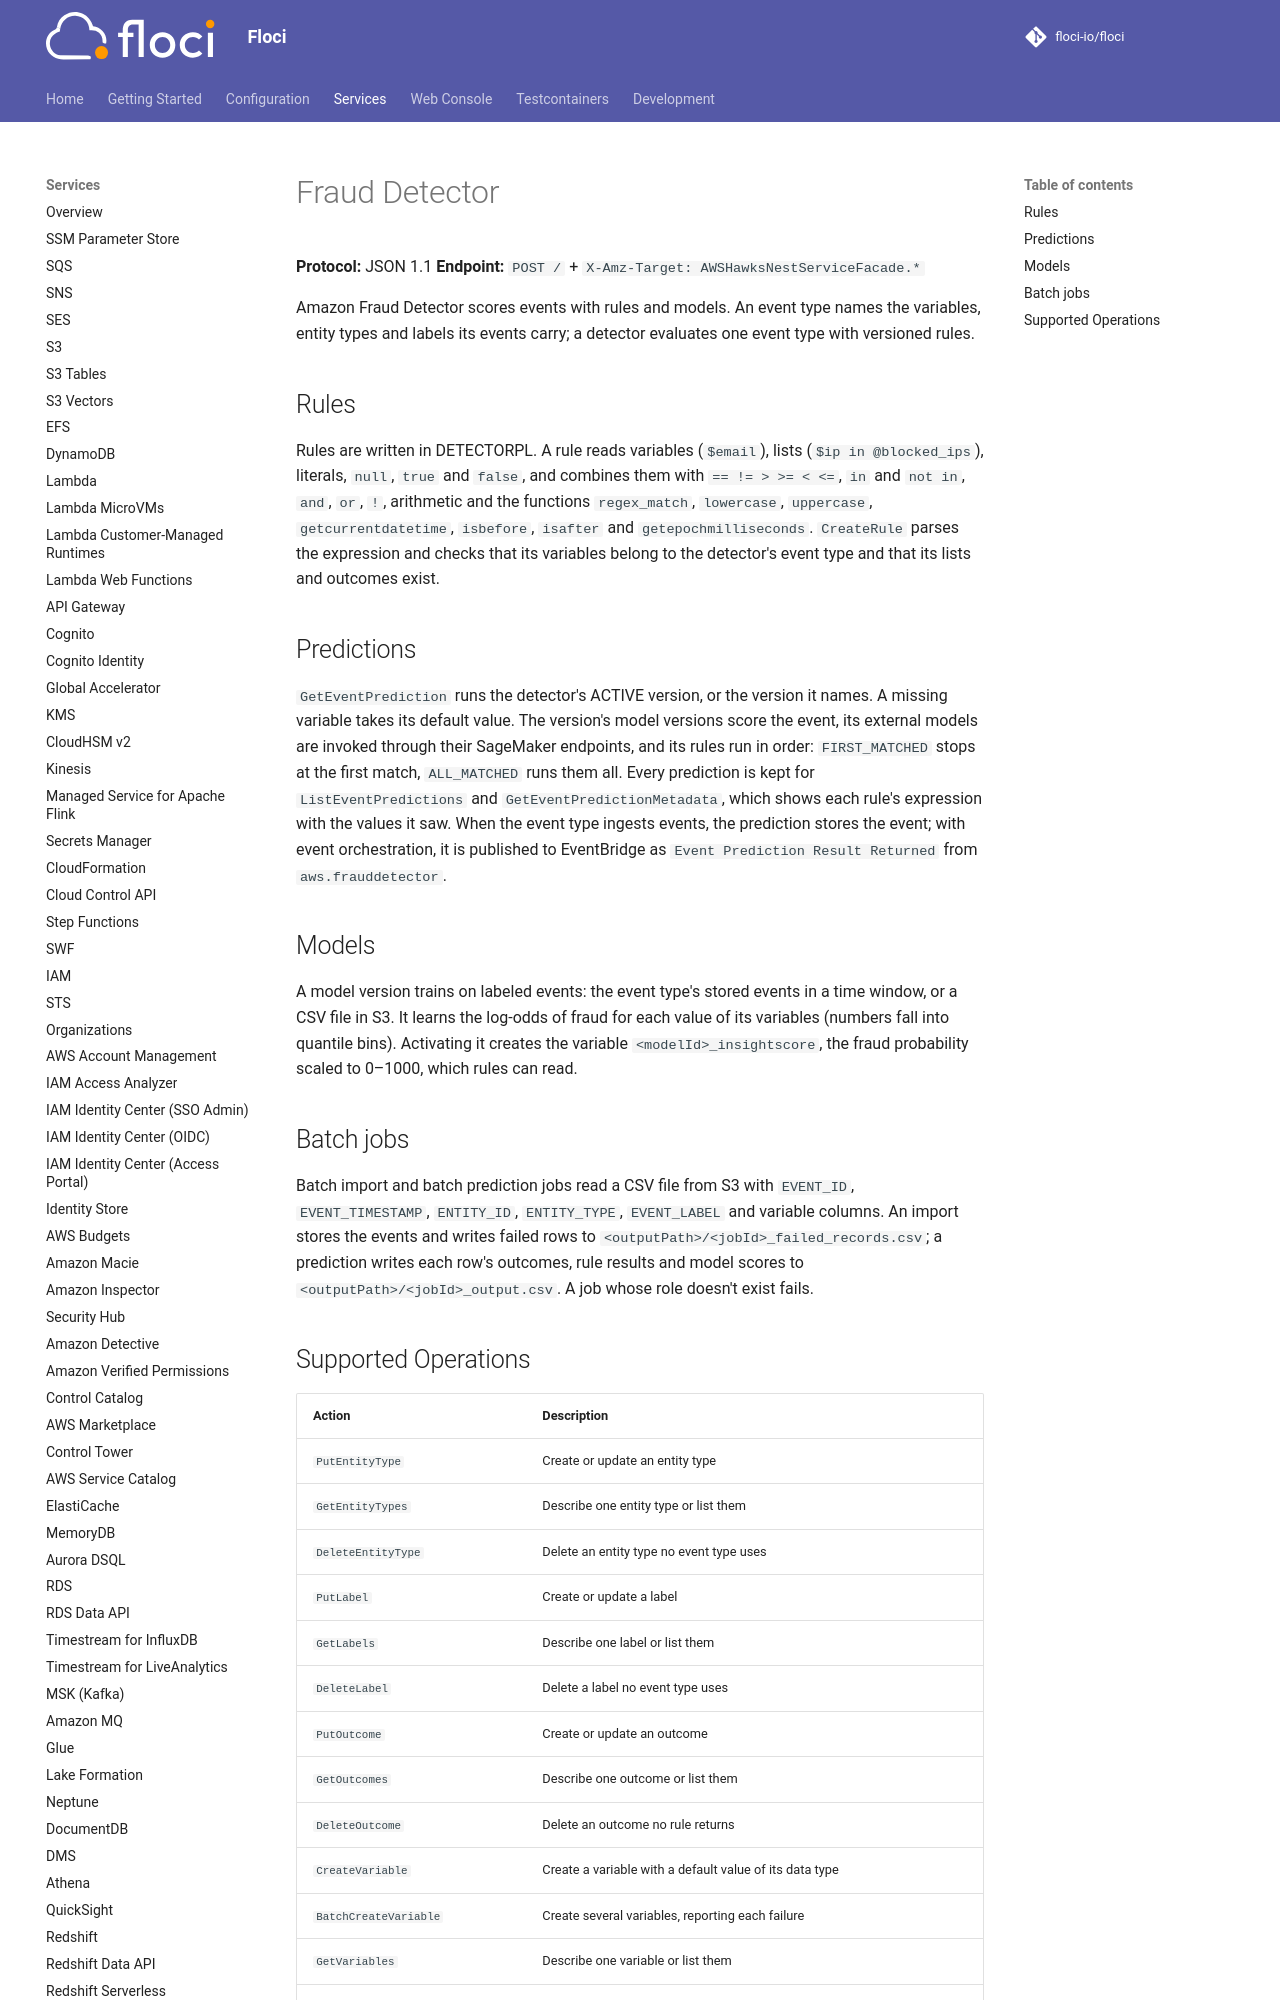

repository: alchemy-run/floci · page: services/frauddetector/index.html · generator: mkdocs

# Fraud Detector

**Protocol:** JSON 1.1
**Endpoint:** `POST /` + `X-Amz-Target: AWSHawksNestServiceFacade.*`

Amazon Fraud Detector scores events with rules and models. An event type names the variables, entity types and
labels its events carry; a detector evaluates one event type with versioned rules.

## Rules

Rules are written in DETECTORPL. A rule reads variables (`$email`), lists (`$ip in @blocked_ips`), literals,
`null`, `true` and `false`, and combines them with `== != > >= < <=`, `in` and `not in`, `and`, `or`, `!`,
arithmetic and the functions `regex_match`, `lowercase`, `uppercase`, `getcurrentdatetime`, `isbefore`, `isafter`
and `getepochmilliseconds`. `CreateRule` parses the expression and checks that its variables belong to the
detector's event type and that its lists and outcomes exist.

## Predictions

`GetEventPrediction` runs the detector's ACTIVE version, or the version it names. A missing variable takes its
default value. The version's model versions score the event, its external models are invoked through their
SageMaker endpoints, and its rules run in order: `FIRST_MATCHED` stops at the first match, `ALL_MATCHED` runs
them all. Every prediction is kept for `ListEventPredictions` and `GetEventPredictionMetadata`, which shows each
rule's expression with the values it saw. When the event type ingests events, the prediction stores the event;
with event orchestration, it is published to EventBridge as `Event Prediction Result Returned` from
`aws.frauddetector`.

## Models

A model version trains on labeled events: the event type's stored events in a time window, or a CSV file in S3.
It learns the log-odds of fraud for each value of its variables (numbers fall into quantile bins). Activating it
creates the variable `<modelId>_insightscore`, the fraud probability scaled to 0–1000, which rules can read.
